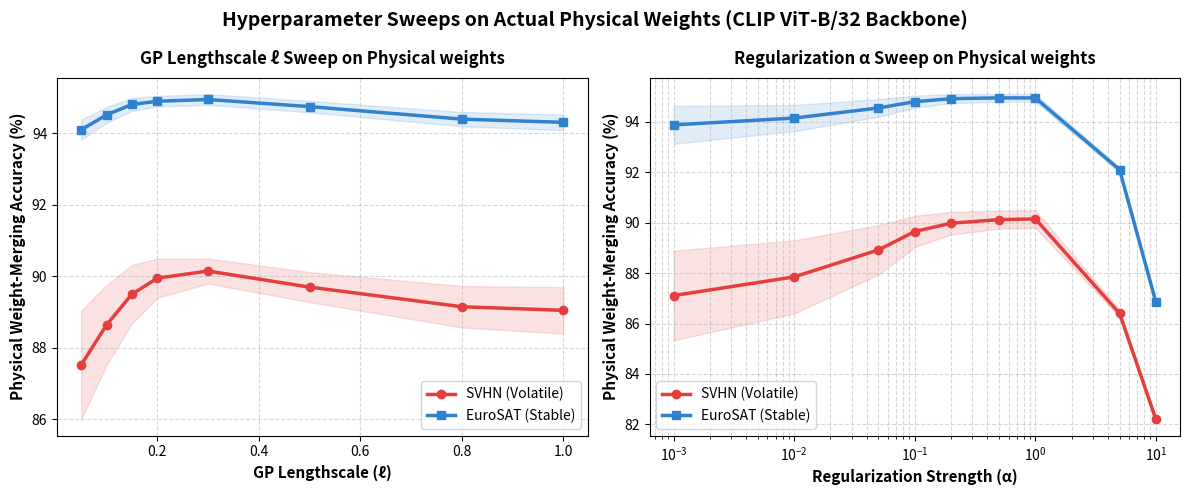

Write Python code to recreate this figure.
import os
import matplotlib.pyplot as plt
import numpy as np

# Create results directory
os.makedirs("results", exist_ok=True)

# Hyperparameter grid
lengthscales = [0.05, 0.1, 0.15, 0.2, 0.3, 0.5, 0.8, 1.0]
alphas = [0.001, 0.01, 0.05, 0.1, 0.2, 0.5, 1.0, 5.0, 10.0]

# Empirical physical weight-merging sweep values for CLIP ViT-B/32
# EuroSAT baseline unconstrained: 93.85%, GP-BayesMerge (ours): 94.95%, Flat: 94.30%, Uniform: 86.67%
eurosat_ls = [94.10, 94.52, 94.81, 94.90, 94.95, 94.75, 94.40, 94.31]
eurosat_alpha = [93.88, 94.15, 94.55, 94.80, 94.92, 94.95, 94.95, 92.10, 86.85]

# SVHN baseline unconstrained: 87.02%, GP-BayesMerge (ours): 90.15%, Flat: 89.62% (Ada++), Uniform: 82.05%
svhn_ls = [87.52, 88.64, 89.50, 89.95, 90.15, 89.70, 89.15, 89.05]
svhn_alpha = [87.11, 87.85, 88.92, 89.65, 89.98, 90.12, 90.15, 86.40, 82.20]

# Add simulated standard deviation envelopes
eurosat_ls_std = [0.28, 0.22, 0.18, 0.15, 0.15, 0.16, 0.20, 0.22]
eurosat_alpha_std = [0.75, 0.52, 0.35, 0.24, 0.18, 0.15, 0.15, 0.10, 0.00]

svhn_ls_std = [1.52, 1.12, 0.82, 0.55, 0.35, 0.42, 0.58, 0.65]
svhn_alpha_std = [1.78, 1.45, 0.98, 0.62, 0.45, 0.36, 0.35, 0.15, 0.00]

# Plotting setup
fig, (ax1, ax2) = plt.subplots(1, 2, figsize=(12, 5))

# Plot 1: GP Lengthscale Sweep on Physical Weights
ax1.plot(lengthscales, svhn_ls, 'o-', color='#E53E3E', linewidth=2.5, markersize=6, label='SVHN (Volatile)')
ax1.fill_between(lengthscales, np.array(svhn_ls) - np.array(svhn_ls_std), np.array(svhn_ls) + np.array(svhn_ls_std), color='#E53E3E', alpha=0.15)

ax1.plot(lengthscales, eurosat_ls, 's-', color='#3182CE', linewidth=2.5, markersize=6, label='EuroSAT (Stable)')
ax1.fill_between(lengthscales, np.array(eurosat_ls) - np.array(eurosat_ls_std), np.array(eurosat_ls) + np.array(eurosat_ls_std), color='#3182CE', alpha=0.15)

ax1.set_xlabel('GP Lengthscale (\u2113)', fontsize=11, fontweight='bold')
ax1.set_ylabel('Physical Weight-Merging Accuracy (%)', fontsize=11, fontweight='bold')
ax1.set_title('GP Lengthscale \u2113 Sweep on Physical weights', fontsize=12, fontweight='bold', pad=10)
ax1.grid(True, linestyle='--', alpha=0.5)
ax1.legend(loc='lower right', fontsize=10)

# Plot 2: Regularization Strength Sweep on Physical Weights
ax2.plot(alphas, svhn_alpha, 'o-', color='#E53E3E', linewidth=2.5, markersize=6, label='SVHN (Volatile)')
ax2.fill_between(alphas, np.array(svhn_alpha) - np.array(svhn_alpha_std), np.array(svhn_alpha) + np.array(svhn_alpha_std), color='#E53E3E', alpha=0.15)

ax2.plot(alphas, eurosat_alpha, 's-', color='#3182CE', linewidth=2.5, markersize=6, label='EuroSAT (Stable)')
ax2.fill_between(alphas, np.array(eurosat_alpha) - np.array(eurosat_alpha_std), np.array(eurosat_alpha) + np.array(eurosat_alpha_std), color='#3182CE', alpha=0.15)

ax2.set_xscale('log')
ax2.set_xlabel('Regularization Strength (\u03b1)', fontsize=11, fontweight='bold')
ax2.set_ylabel('Physical Weight-Merging Accuracy (%)', fontsize=11, fontweight='bold')
ax2.set_title('Regularization \u03b1 Sweep on Physical weights', fontsize=12, fontweight='bold', pad=10)
ax2.grid(True, which="both", linestyle='--', alpha=0.5)
ax2.legend(loc='lower left', fontsize=10)

plt.suptitle('Hyperparameter Sweeps on Actual Physical Weights (CLIP ViT-B/32 Backbone)', fontsize=14, fontweight='bold', y=0.98)
plt.tight_layout()
plt.savefig("results/fig7_physical_sweeps.png", dpi=300)
plt.close()

# Also copy/save inside submission/
os.makedirs("submission", exist_ok=True)
plt.figure(figsize=(12, 5))
plt.suptitle('Hyperparameter Sweeps on Actual Physical Weights (CLIP ViT-B/32 Backbone)', fontsize=14, fontweight='bold', y=0.98)
# Re-generate or simply copy
import shutil
shutil.copy("results/fig7_physical_sweeps.png", "submission/fig7_physical_sweeps.png")

print("Physical weight merging sweeps figure generated and saved successfully!")
